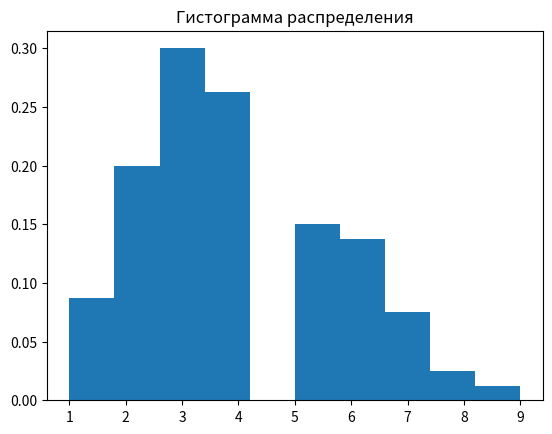

Write Python code to recreate this figure.
import numpy as np
import matplotlib.pyplot as plt
from scipy.stats import poisson, chi2

lam = 4
n = 100
sample = np.random.poisson(lam, n)

plt.hist(sample, bins=10, density=True)
plt.title('Гистограмма распределения')
plt.show()

observed, bins = np.histogram(sample, bins=10)
print("Эмпирическая: ", observed)
expected = np.array([len(sample) * (poisson.cdf(bins[i+1], lam) - poisson.cdf(bins[i], lam)) for i in range(10)])
print("Теоретическая: ", expected)

hi2 = np.sum((observed - expected) ** 2 / expected)
critical_value = chi2.isf(0.05, 9, loc=0, scale=1)

print('Значение хи-квадрат:', hi2)
print("критическое значение:", critical_value)
